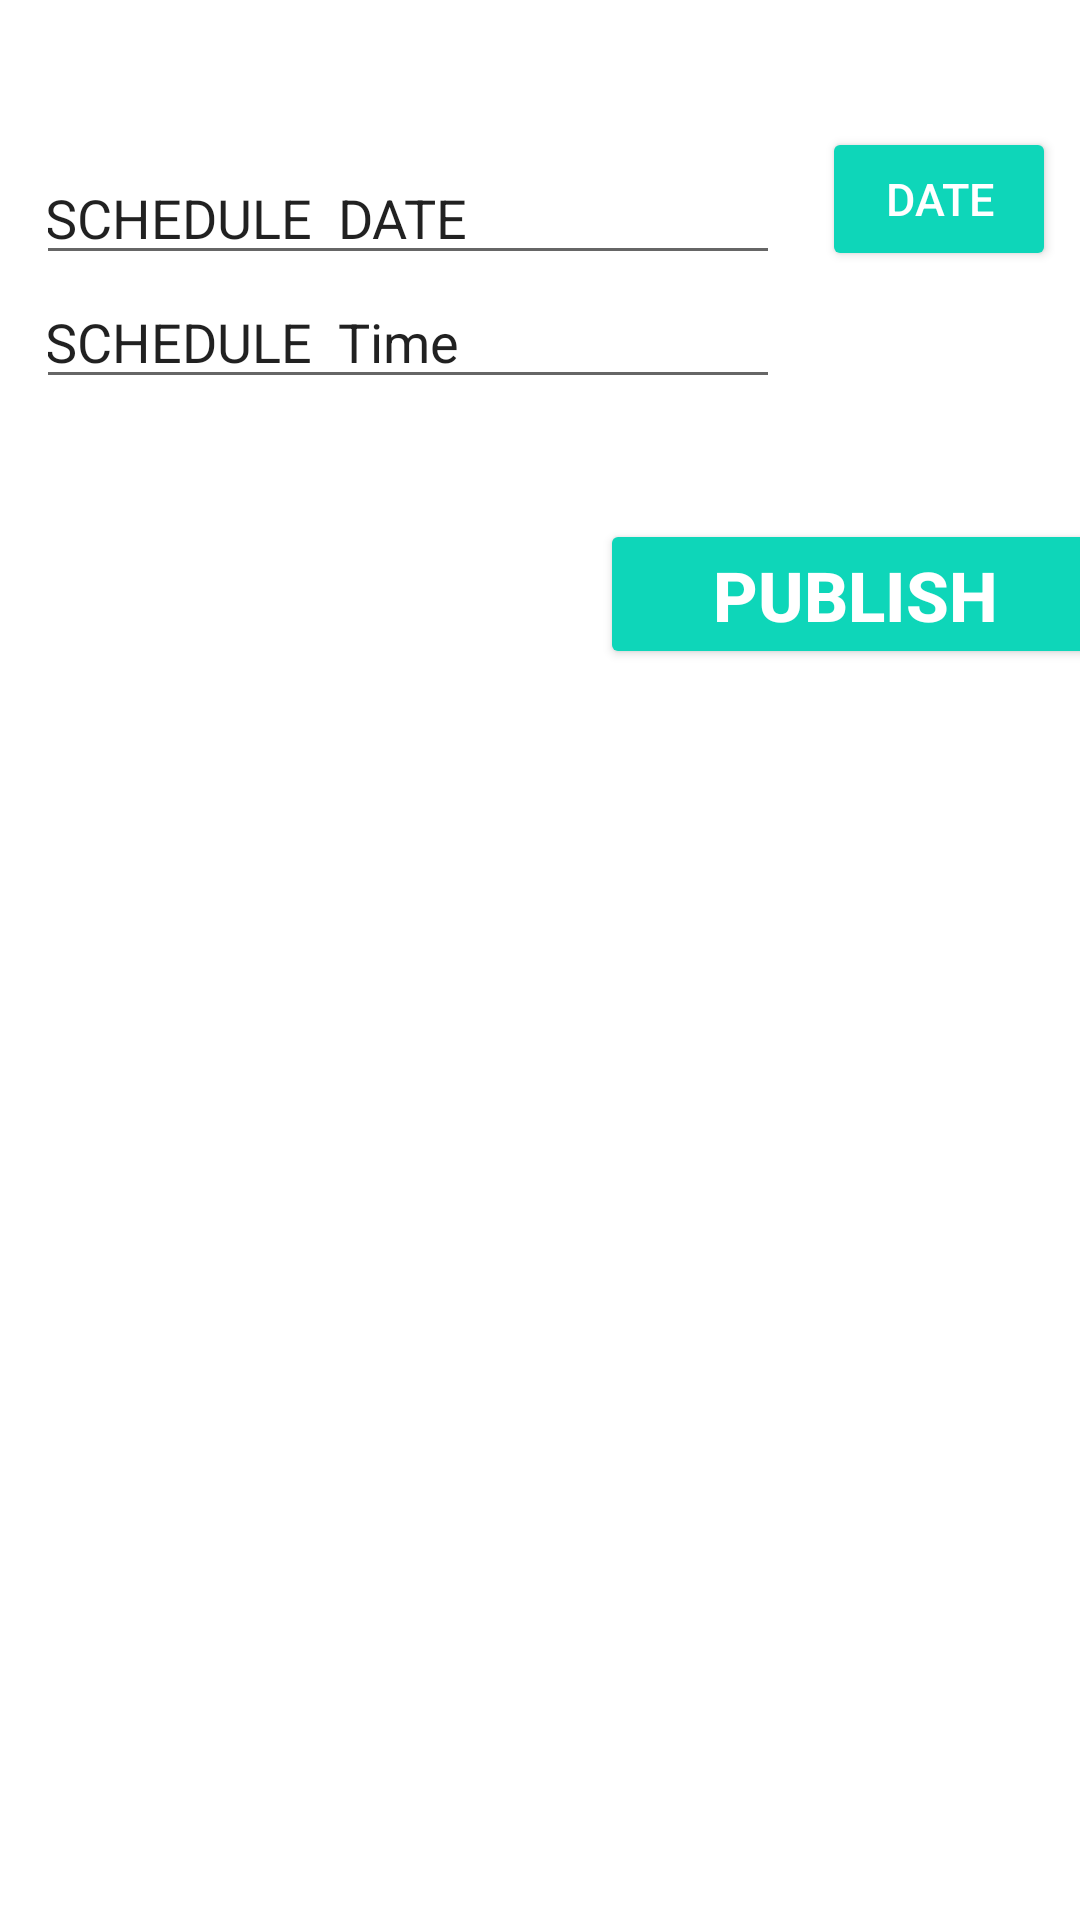

Produce the Android XML layout that renders to this screen, including the resource entries it uses.
<!-- AndroidManifest.xml: application theme Theme.Quizholic -->
<!-- res/layout/activity_view_questions.xml -->
<?xml version="1.0" encoding="utf-8"?>
<RelativeLayout xmlns:android="http://schemas.android.com/apk/res/android"
    xmlns:app="http://schemas.android.com/apk/res-auto"
    xmlns:tools="http://schemas.android.com/tools"
    android:layout_width="match_parent"
    android:layout_height="match_parent"
    tools:context=".MainActivity">
    <LinearLayout
        android:id="@+id/main_card"
        android:layout_width="match_parent"
        android:layout_height="match_parent"

        android:orientation="vertical"
        tools:layout_editor_absoluteX="162dp"
        tools:layout_editor_absoluteY="-170dp">

    <TextView
        android:id="@+id/Quiztitle"
        android:layout_width="match_parent"
        android:layout_height="wrap_content"
        android:layout_marginStart="10dp"
        android:layout_marginTop="10dp"
        android:text="@string/CourseId"
        android:textColor="@color/black"
        android:textSize="18sp"
        android:textStyle="bold" />
        <LinearLayout
            android:layout_width="match_parent"
            android:layout_height="wrap_content"
            android:gravity="center_horizontal"
            android:orientation="horizontal"
            android:padding="8dp">
            <LinearLayout
                android:layout_width="256dp"
                android:layout_height="wrap_content"
                android:gravity="center_horizontal"
                android:orientation="vertical"
                android:padding="8dp">
                <EditText
                    android:id="@+id/ScheduleDate"
                    android:layout_width="250dp"
                    android:layout_height="wrap_content"
                    android:layout_alignParentStart="true"
                    android:layout_alignParentLeft="true"
                    android:text="SCHEDULE  DATE" />
                <EditText
                    android:id="@+id/ScheduleTime"
                    android:layout_width="250dp"
                    android:layout_height="wrap_content"
                    android:layout_alignParentStart="true"
                    android:layout_alignParentLeft="true"
                    android:text="SCHEDULE  Time" />
            </LinearLayout>

            <Button
                android:id="@+id/btn_date"
                android:layout_width="wrap_content"
                android:layout_height="wrap_content"
                android:layout_marginLeft="10dp"
                android:layout_toEndOf="@+id/date"
                android:layout_toRightOf="@+id/date"
                android:backgroundTint="#0ED6B9"
                android:text="DATE"
                android:textColor="#ffffff"
                android:textSize="15sp"></Button>
        </LinearLayout>

        <LinearLayout
            android:id="@+id/dateBtn"
            android:layout_width="380dp"
            android:layout_height="100dp"

            android:orientation="horizontal"
            tools:layout_editor_absoluteX="162dp"
            tools:layout_editor_absoluteY="-170dp">

            <TextView
                android:id="@+id/QuizDate"
                android:layout_width="170dp"
                android:layout_height="50dp"
                android:layout_marginStart="10dp"
                android:layout_marginTop="10dp"
                android:text="@string/CourseId"
                android:textColor="@color/black"
                android:textSize="18sp"
                android:textStyle="bold"
                app:layout_constraintTop_toBottomOf="@+id/Quiztitle" />

            <Button
                android:id="@+id/btnPublish"
                android:layout_width="170dp"
                android:layout_height="50dp"
                android:layout_marginLeft="20dp"
                android:layout_marginTop="24dp"
                android:backgroundTint="#0ED6B9"
                android:text="Publish"
                android:textColor="#ffffff"
                android:textSize="23sp"
                android:textStyle="bold"
                app:layout_constraintLeft_toLeftOf="parent"
                app:layout_constraintRight_toRightOf="@id/QuizDate"
                app:layout_constraintTop_toBottomOf="@+id/QuizDate"></Button>
        </LinearLayout>

        <androidx.recyclerview.widget.RecyclerView
        android:id="@+id/idRVQuestions"
        android:layout_width="match_parent"
        android:layout_height="match_parent"
        app:layout_constraintTop_toBottomOf="@+id/dateBtn"/>
     </LinearLayout>
</RelativeLayout>
<!-- resources referenced by this layout -->
<resources>
  <string name="CourseId" />
  <style name="Theme.Quizholic" parent="Theme.MaterialComponents.DayNight.DarkActionBar">
          
          <item name="colorPrimary">@color/purple_500</item>
          <item name="colorPrimaryVariant">@color/purple_700</item>
          <item name="colorOnPrimary">@color/white</item>
          
          <item name="colorSecondary">@color/teal_200</item>
          <item name="colorSecondaryVariant">@color/teal_700</item>
          <item name="colorOnSecondary">@color/black</item>
          
          <item name="android:statusBarColor">?attr/colorPrimaryVariant</item>
          
      </style>
  <!-- not gathered from this repository: default colours our renderer supplied (Android Studio template values) -->
  <color name="purple_500">#FF6200EE</color>
  <color name="purple_700">#FF3700B3</color>
  <color name="teal_200">#FF03DAC5</color>
  <color name="teal_700">#FF018786</color>
  <color name="black">#FF000000</color>
  <color name="white">#FFFFFFFF</color>
</resources>
